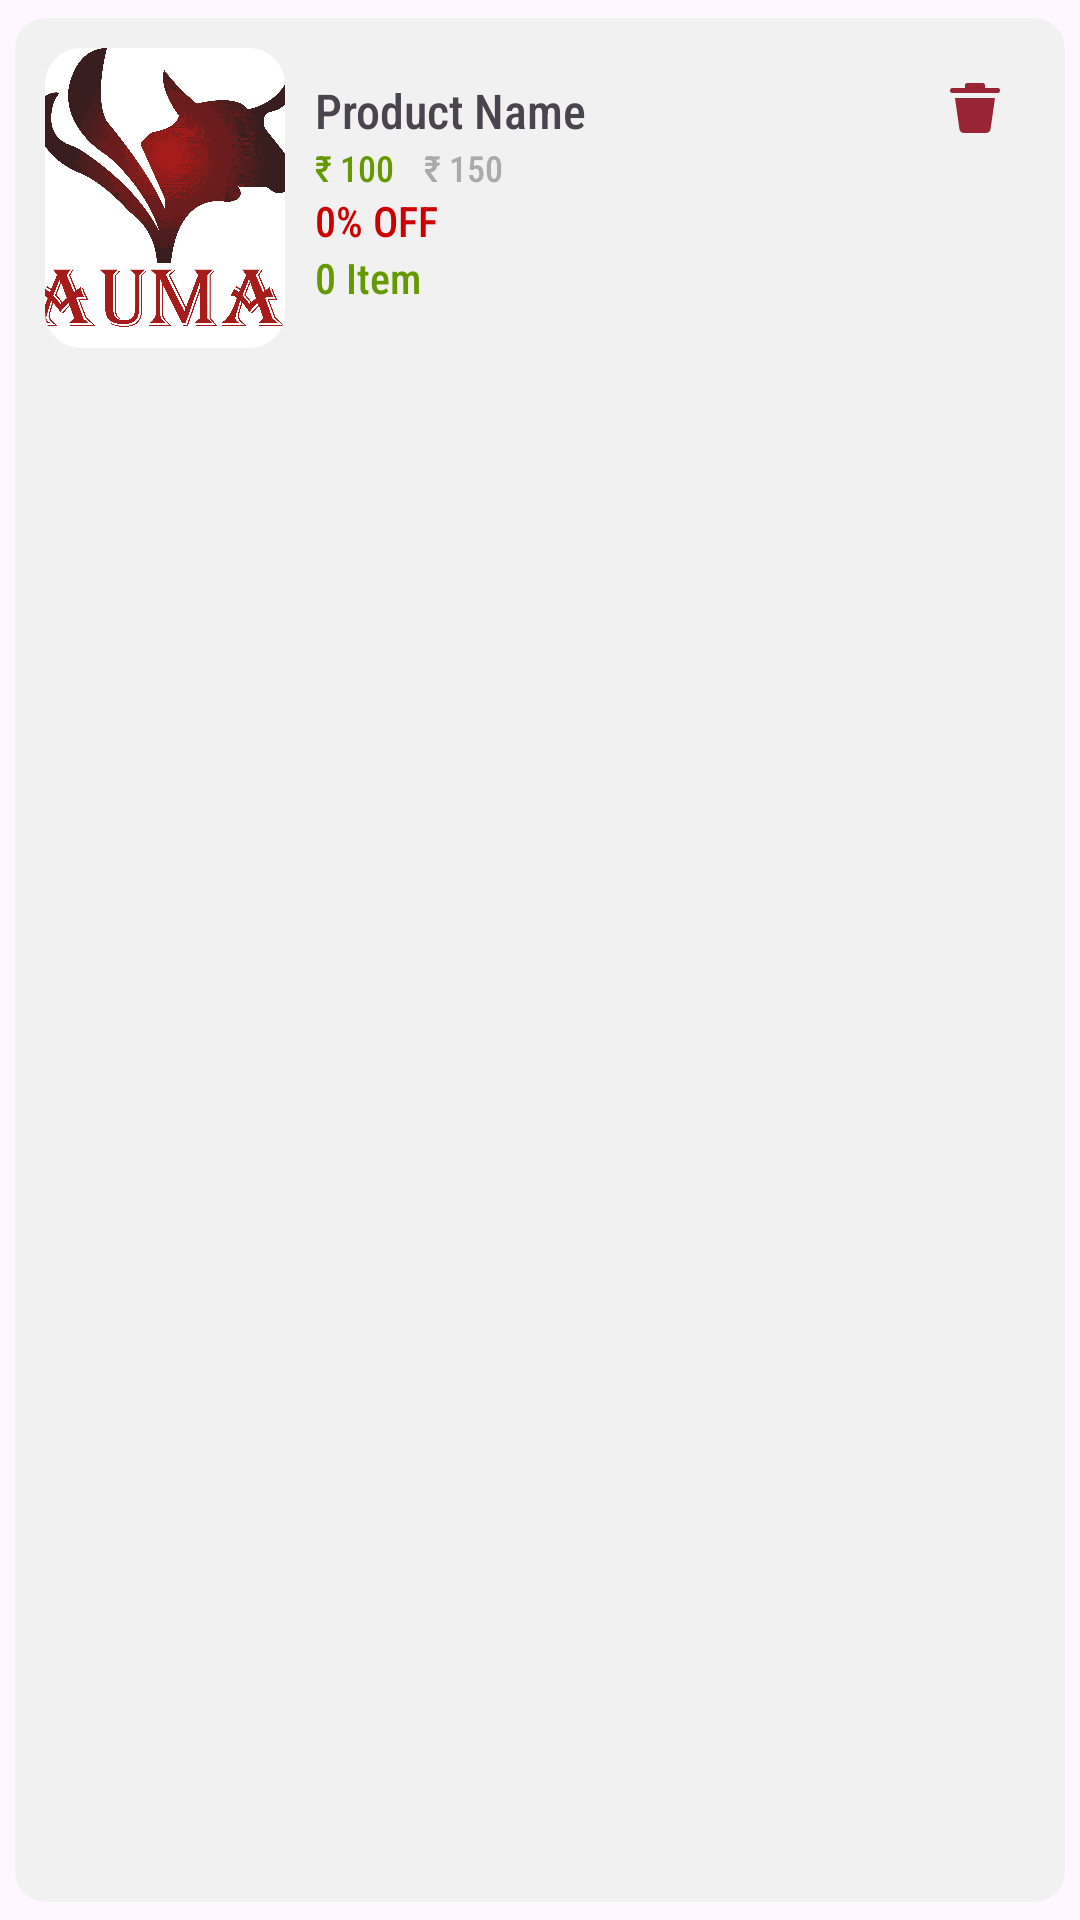

Here is an Android app screen rendered from its layout file. Give the layout XML and the strings, colors and styles it references.
<!-- AndroidManifest.xml: application theme Theme.Agrisewa -->
<!-- res/layout/custom_cart_item_layout.xml -->
<?xml version="1.0" encoding="utf-8"?>
<com.google.android.material.card.MaterialCardView xmlns:android="http://schemas.android.com/apk/res/android"
    xmlns:app="http://schemas.android.com/apk/res-auto"
    android:layout_width="match_parent"
    android:layout_height="wrap_content"
    app:cardBackgroundColor="@color/light_grey"
    app:cardCornerRadius="10dp"
    app:cardUseCompatPadding="true"
    app:strokeWidth="0dp">

    <LinearLayout
        android:layout_width="match_parent"
        android:layout_height="wrap_content"
        android:layout_margin="10dp"
        android:orientation="horizontal">

        <com.google.android.material.card.MaterialCardView
            android:layout_width="wrap_content"
            android:layout_height="wrap_content"
            app:strokeWidth="0dp">

            <ImageView
                android:id="@+id/imgBanner"
                android:layout_width="80dp"
                android:layout_height="100dp"
                android:scaleType="centerCrop"
                android:src="@drawable/logo" />

        </com.google.android.material.card.MaterialCardView>

        <LinearLayout
            android:layout_width="match_parent"
            android:layout_height="wrap_content"
            android:orientation="vertical"
            android:padding="10dp">

            <RelativeLayout
                android:layout_width="match_parent"
                android:layout_height="wrap_content">

                <TextView
                    android:id="@+id/txtProductName"
                    android:layout_width="wrap_content"
                    android:layout_height="wrap_content"
                    android:singleLine="true"
                    android:text="Product Name"
                    android:textSize="16sp" />

                <ImageView
                    android:id="@+id/imgDelete"
                    android:layout_width="wrap_content"
                    android:layout_height="wrap_content"
                    android:layout_alignParentEnd="true"
                    android:src="@drawable/delete" />

            </RelativeLayout>

            <LinearLayout
                android:layout_width="wrap_content"
                android:layout_height="wrap_content"
                android:orientation="horizontal">

                <TextView
                    android:id="@+id/txtDiscountPrice"
                    android:layout_width="wrap_content"
                    android:layout_height="wrap_content"
                    android:text="₹ 100"
                    android:textColor="@android:color/holo_green_dark"
                    android:textSize="12sp" />

                <TextView
                    android:id="@+id/txtPrice"
                    android:layout_width="wrap_content"
                    android:layout_height="wrap_content"
                    android:layout_marginStart="10dp"
                    android:text="₹ 150"
                    android:textColor="@android:color/darker_gray"
                    android:textSize="12sp" />

            </LinearLayout>

            <TextView
                android:id="@+id/txtOff"
                android:layout_width="wrap_content"
                android:layout_height="wrap_content"
                android:text="0% OFF"
                android:textColor="@android:color/holo_red_dark" />

            <TextView
                android:id="@+id/txtQty"
                android:layout_width="wrap_content"
                android:layout_height="wrap_content"
                android:text="0 Item"
                android:textColor="@android:color/holo_green_dark" />

        </LinearLayout>

    </LinearLayout>

</com.google.android.material.card.MaterialCardView>
<!-- resources referenced by this layout -->
<resources>
  <color name="light_grey">#F1F1F1</color>
  <!-- drawable delete (drawable) -->
  <vector xmlns:android="http://schemas.android.com/apk/res/android"
      android:width="20dp"
      android:height="20dp"
      android:viewportWidth="24"
      android:viewportHeight="24">
  
      <path
          android:fillColor="@color/main_color"
          android:pathData="M5.755,20.283 L4,8H20L18.245,20.283A2,2 0,0 1,16.265 22H7.735A2,2 0,0 1,5.755 20.283ZM21,4H16V3a1,1 0,0 0,-1 -1H9A1,1 0,0 0,8 3V4H3A1,1 0,0 0,3 6H21a1,1 0,0 0,0 -2Z" />
  
  </vector>
  <!-- drawable logo: png bitmap (drawable, 113352 bytes) -->
  <style name="Theme.Agrisewa" parent="Base.Theme.Agrisewa" />
  <color name="main_color">#992435</color>
  <style name="Base.Theme.Agrisewa" parent="Theme.Material3.DayNight.NoActionBar">
          
          
          <item name="android:statusBarColor">@color/white</item>
          <item name="android:windowLightStatusBar">true</item>
          <item name="fontFamily">sans-serif-condensed-medium</item>
      </style>
  <color name="white">#FFFFFFFF</color>
</resources>
